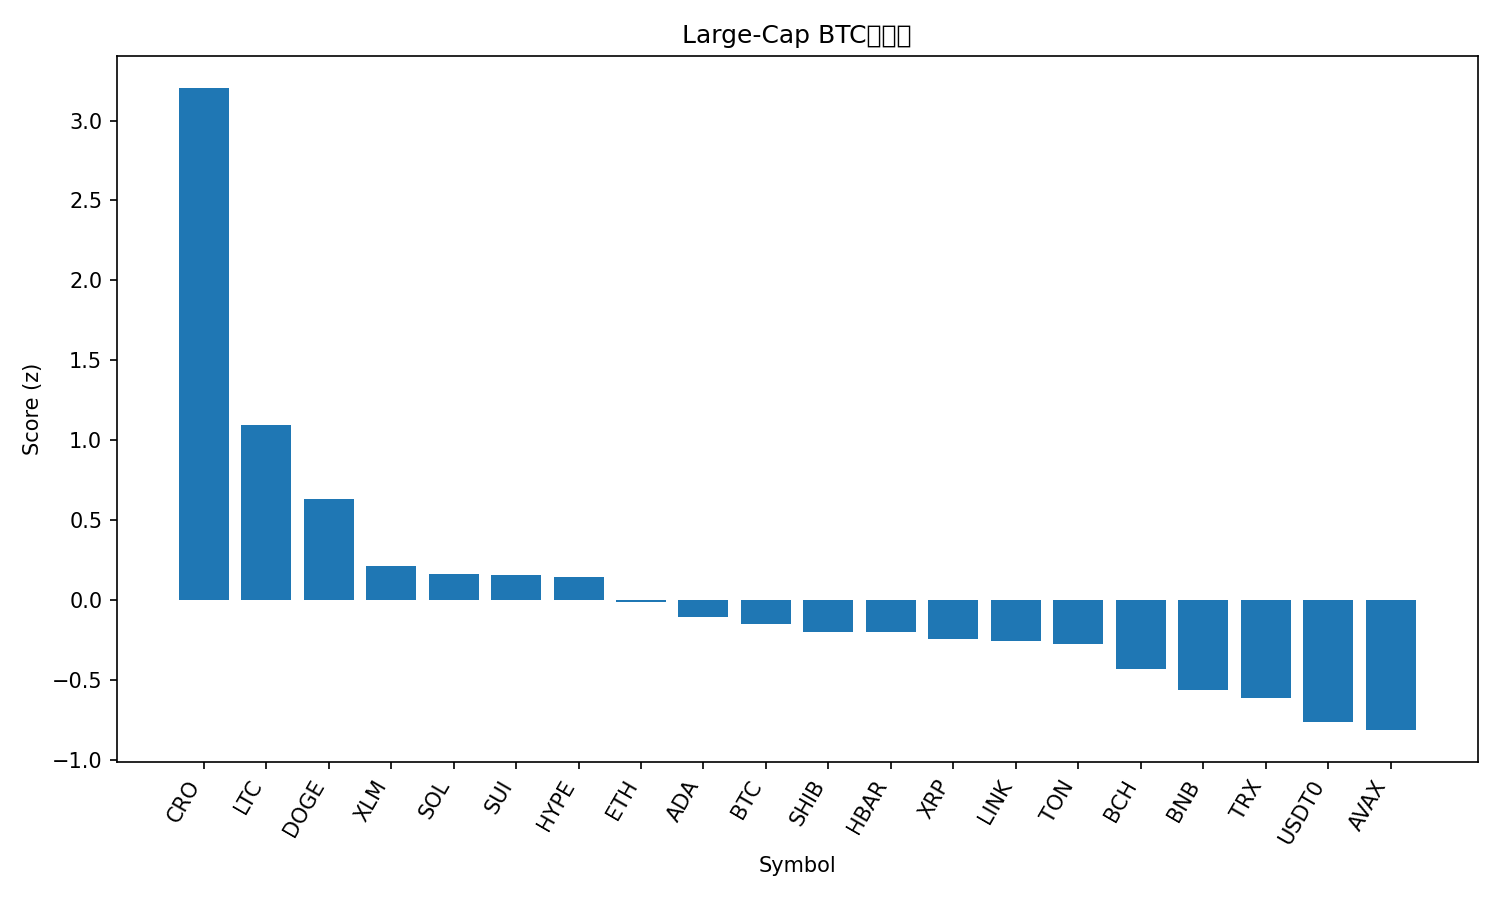

The data file committed next to this chart (first rows):
rank, name, symbol, price_btc, price_usd, pct_1h_btc, pct_24h_btc, pct_7d_btc, market_cap_rank, market_cap_usd, volume_usd, score
1, Cronos, CRO, 1.87e-06, 0.2213, 2.857, 9.511, 8.832, 30, 7712165490, 96332907, 3.203
2, Litecoin, LTC, 0.001006, 119.3, 0.2468, 8.281, 7.946, 26, 9112164136, 1360043737, 1.092
3, Dogecoin, DOGE, 2.17e-06, 0.2572, 0.2019, 5.483, 3.604, 8, 38886460062, 3405603595, 0.6308
4, Stellar, XLM, 3.37e-06, 0.4001, -0.2763, 4.705, 4.263, 21, 12782670117, 443865168, 0.2109
5, Solana, SOL, 0.001888, 224.1, -0.06493, 2.849, 3.346, 6, 121725875396, 9219146277, 0.1619
6, Sui, SUI, 3.01e-05, 3.57, -0.3516, 4.98, 3.453, 18, 12955649295, 1492892609, 0.1567
7, Hyperliquid, HYPE, 0.0004117, 48.86, -0.3418, 3.174, 8.439, 17, 13217213308, 652569035, 0.1457
8, Ethereum, ETH, 0.03698, 4388, -0.1851, 1.718, 3.099, 2, 529678290370, 47178473403, -0.014
9, Cardano, ADA, 7.21e-06, 0.8559, -0.2266, 2.014, 1.81, 11, 31273739551, 1781822198, -0.1061
10, Bitcoin, BTC, 1.0, 118681, 0.0, 0.0, 0.0, 1, 2365107362674, 73316436976, -0.1489
11, Shiba Inu, SHIB, 1.06391e-10, 1.263e-05, -0.256, 1.973, -0.09846, 32, 7439651488, 226387722, -0.1982
12, Hedera, HBAR, 1.91e-06, 0.2271, -0.351, 2.606, 0.09333, 25, 9627233590, 274607239, -0.1986
13, XRP, XRP, 2.509e-05, 2.98, -0.0643, 0.5239, -1.672, 3, 178286451625, 6241802810, -0.2463
14, Chainlink, LINK, 0.0001906, 22.61, -0.3636, 1.716, 1.312, 14, 15335032116, 911399095, -0.2571
15, Toncoin, TON, 2.366e-05, 2.81, -0.06003, 1.35, -4.917, 33, 7067773526, 148862199, -0.2758
16, Bitcoin Cash, BCH, 0.004931, 585.1, -0.3665, 0.2777, 0.6111, 22, 11663773569, 503545493, -0.4296
17, BNB, BNB, 0.008729, 1036, -0.2903, -0.9362, -1.435, 5, 144205334470, 2060065110, -0.5624
18, TRON, TRX, 2.88e-06, 0.3414, -0.2087, -1.189, -3.949, 10, 32320508860, 774437275, -0.6128
19, USDT0, USDT0, 8.43e-06, 1.0, -0.09292, -2.844, -5.986, 34, 6954870526, 511073755, -0.7628
20, Avalanche, AVAX, 0.0002579, 30.61, -0.2258, -2.063, -6.941, 19, 12930139813, 1203472173, -0.814
21, Figure Heloc, FIGR_HELOC, 8.51e-06, 1.01, -0.1614, -5.304, -5.097, 20, 12872437679, 21842962, -1.036
